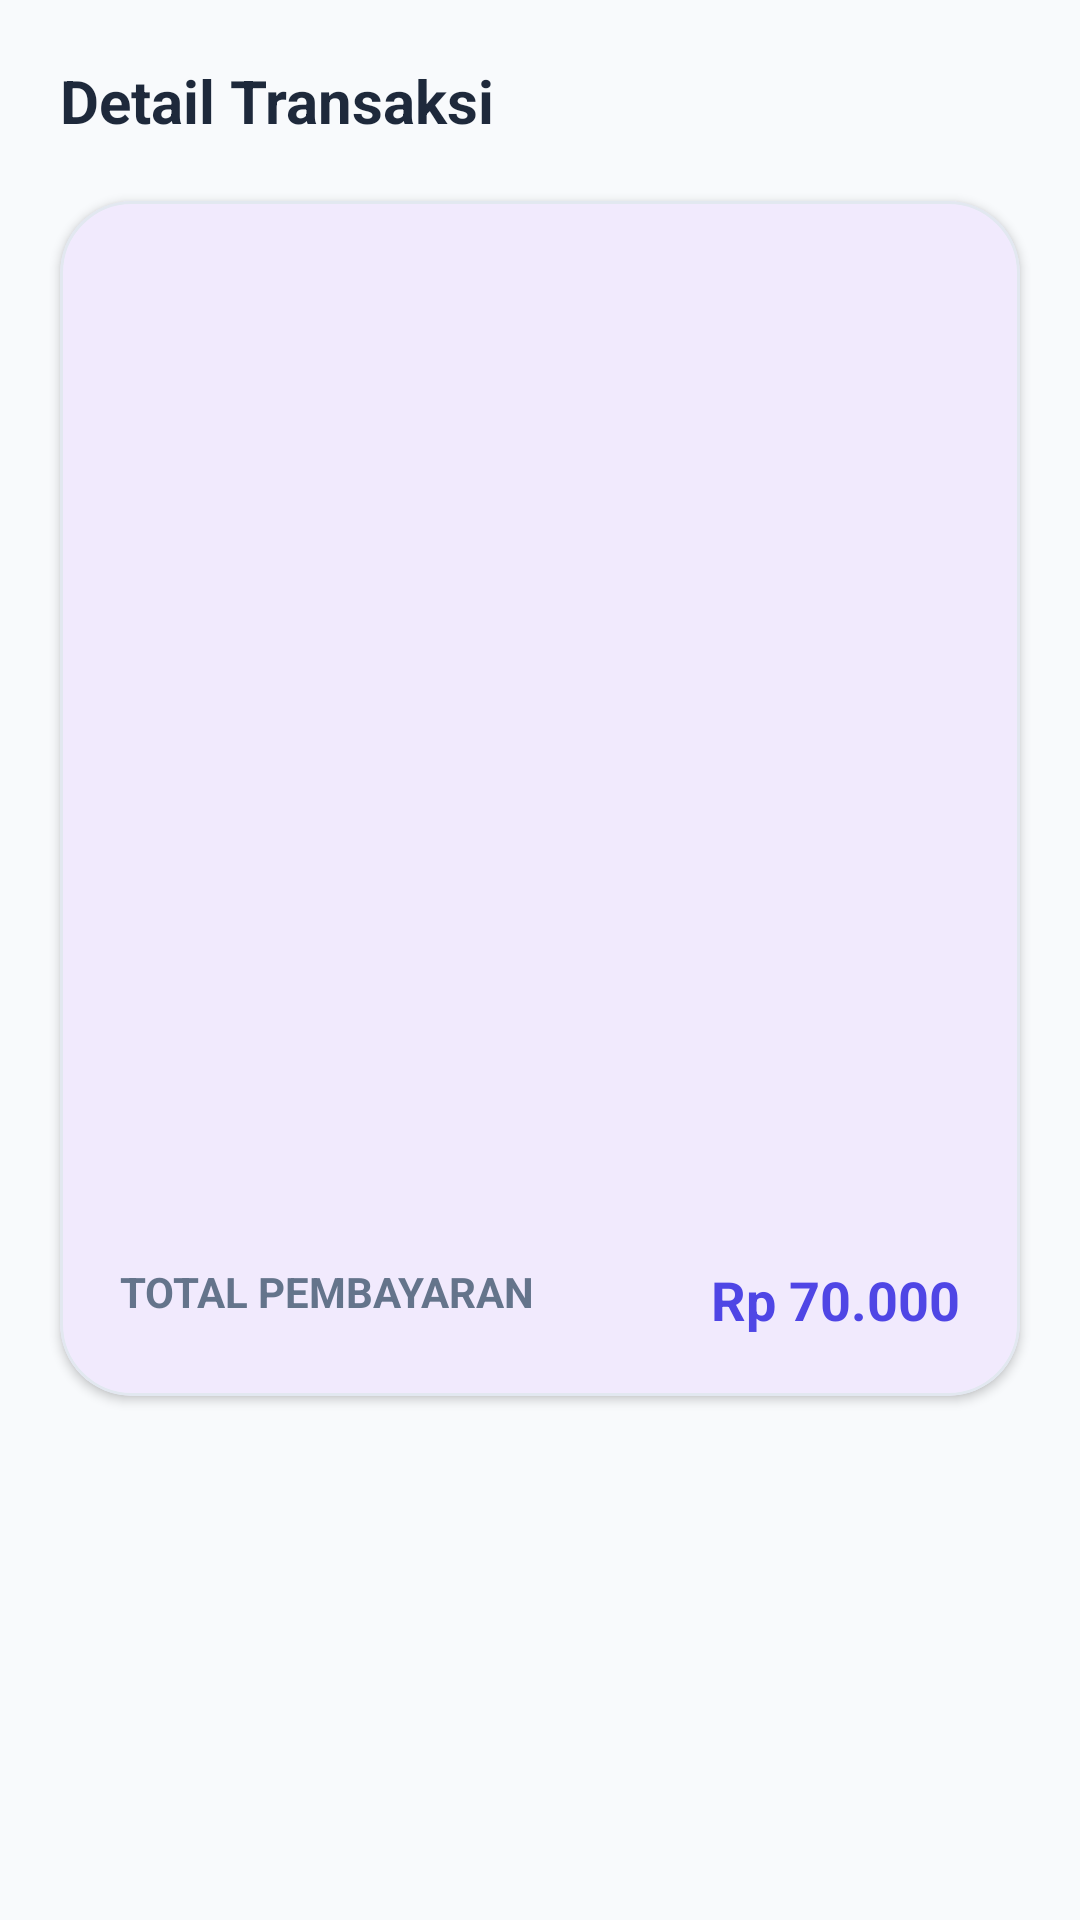

This screen was rendered from an Android layout file. Write that file and the resources it references.
<!-- AndroidManifest.xml: application theme Theme.KasirPintarLite -->
<!-- res/layout/activity_transaction_detail.xml -->
<?xml version="1.0" encoding="utf-8"?>
<LinearLayout xmlns:android="http://schemas.android.com/apk/res/android"
    xmlns:app="http://schemas.android.com/apk/res-auto"
    android:layout_width="match_parent"
    android:layout_height="match_parent"
    android:orientation="vertical"
    android:background="#F8FAFC">

    <TextView
        android:layout_width="wrap_content"
        android:layout_height="wrap_content"
        android:text="Detail Transaksi"
        android:textSize="20sp"
        android:textStyle="bold"
        android:padding="20dp"
        android:textColor="#1E293B"/>

    <com.google.android.material.card.MaterialCardView
        android:layout_width="match_parent"
        android:layout_height="wrap_content"
        android:layout_marginHorizontal="20dp"
        app:cardCornerRadius="24dp"
        app:cardElevation="2dp"
        app:strokeColor="#E2E8F0"
        app:strokeWidth="1dp">

        <LinearLayout
            android:layout_width="match_parent"
            android:layout_height="wrap_content"
            android:orientation="vertical"
            android:padding="20dp">

            
            <ListView
                android:id="@+id/listDetail"
                android:layout_width="match_parent"
                android:layout_height="300dp"
                android:divider="#F1F5F9"
                android:dividerHeight="1dp" />

            <View
                android:layout_width="match_parent"
                android:layout_height="2dp"
                android:layout_marginVertical="16dp"
                android:background="@drawable/dotted_line" />

            <RelativeLayout
                android:layout_width="match_parent"
                android:layout_height="wrap_content">
                <TextView
                    android:layout_width="wrap_content"
                    android:layout_height="wrap_content"
                    android:text="TOTAL PEMBAYARAN"
                    android:textStyle="bold"
                    android:textColor="#64748B"/>
                <TextView
                    android:id="@+id/txtTotalDetail"
                    android:layout_width="wrap_content"
                    android:layout_height="wrap_content"
                    android:layout_alignParentEnd="true"
                    android:text="Rp 70.000"
                    android:textSize="18sp"
                    android:textStyle="bold"
                    android:textColor="#4F46E5"/>
            </RelativeLayout>

        </LinearLayout>
    </com.google.android.material.card.MaterialCardView>
</LinearLayout>
<!-- resources referenced by this layout -->
<resources>
  <!-- drawable dotted_line (drawable) -->
  <?xml version="1.0" encoding="utf-8"?>
  <shape xmlns:android="http://schemas.android.com/apk/res/android"
      android:shape="line">
  
      
      <stroke
          android:width="2dp"
          android:color="#CBD5E1"
          android:dashWidth="8dp"
          android:dashGap="6dp" />
  
      <size android:height="2dp" />
  </shape>
  <style name="Theme.KasirPintarLite" parent="Theme.Material3.DayNight.NoActionBar">
          <item name="colorPrimary">@color/primary_indigo</item>
          <item name="android:navigationBarColor">@color/white</item>
          <item name="android:statusBarColor">@color/primary_indigo</item>
          <item name="shapeAppearanceLargeComponent">@style/ShapeAppearance.App.LargeComponent</item>
      </style>
  <color name="primary_indigo">#4F46E5</color>
  <color name="white">#FFFFFFFF</color>
  <style name="ShapeAppearance.App.LargeComponent" parent="ShapeAppearance.Material3.MediumComponent">
          <item name="cornerSize">20dp</item>
      </style>
</resources>
